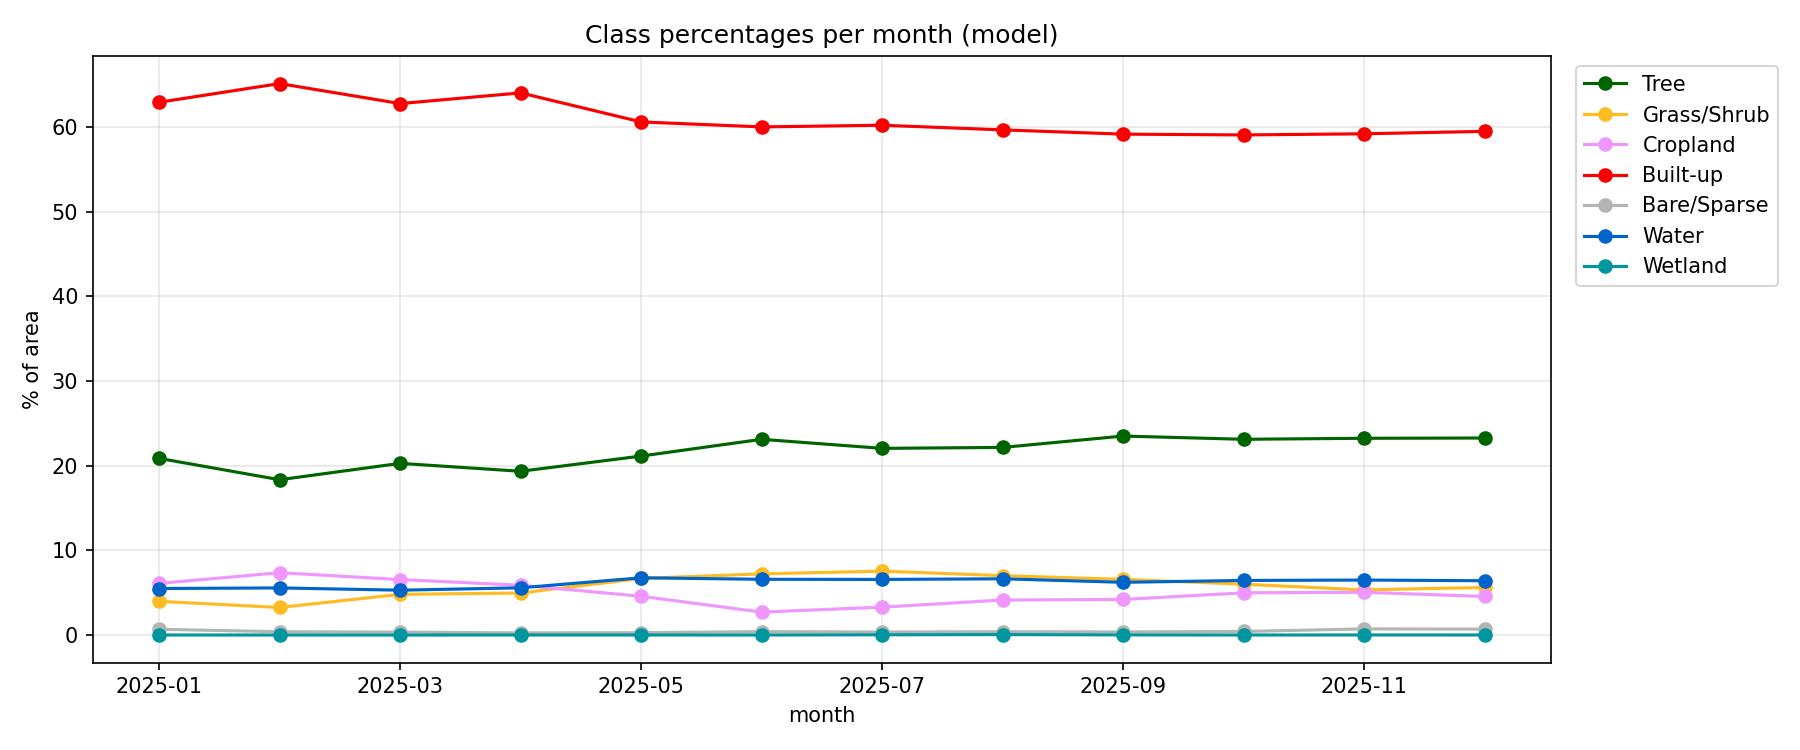

Values plotted in this chart, from the file beside it:
, Tree, Grass/Shrub, Cropland, Built-up, Bare/Sparse, Water, Wetland
2025-01, 20.86, 3.98, 6.1, 62.9, 0.68, 5.49, 0.0
2025-02, 18.34, 3.25, 7.36, 65.11, 0.39, 5.56, 0.0
2025-03, 20.27, 4.8, 6.55, 62.75, 0.34, 5.29, 0.0
2025-04, 19.33, 4.96, 5.87, 64.01, 0.25, 5.57, 0.0
2025-05, 21.13, 6.68, 4.57, 60.58, 0.28, 6.75, 0.0
2025-06, 23.11, 7.22, 2.7, 59.99, 0.4, 6.58, 0.0
2025-07, 22.04, 7.54, 3.29, 60.19, 0.35, 6.56, 0.03
2025-08, 22.15, 7.01, 4.13, 59.64, 0.38, 6.64, 0.05
2025-09, 23.49, 6.57, 4.2, 59.14, 0.36, 6.22, 0.01
2025-10, 23.11, 6.0, 4.98, 59.05, 0.42, 6.44, 0.0
2025-11, 23.23, 5.33, 5.05, 59.18, 0.72, 6.49, 0.01
2025-12, 23.26, 5.61, 4.55, 59.47, 0.7, 6.41, 0.0
